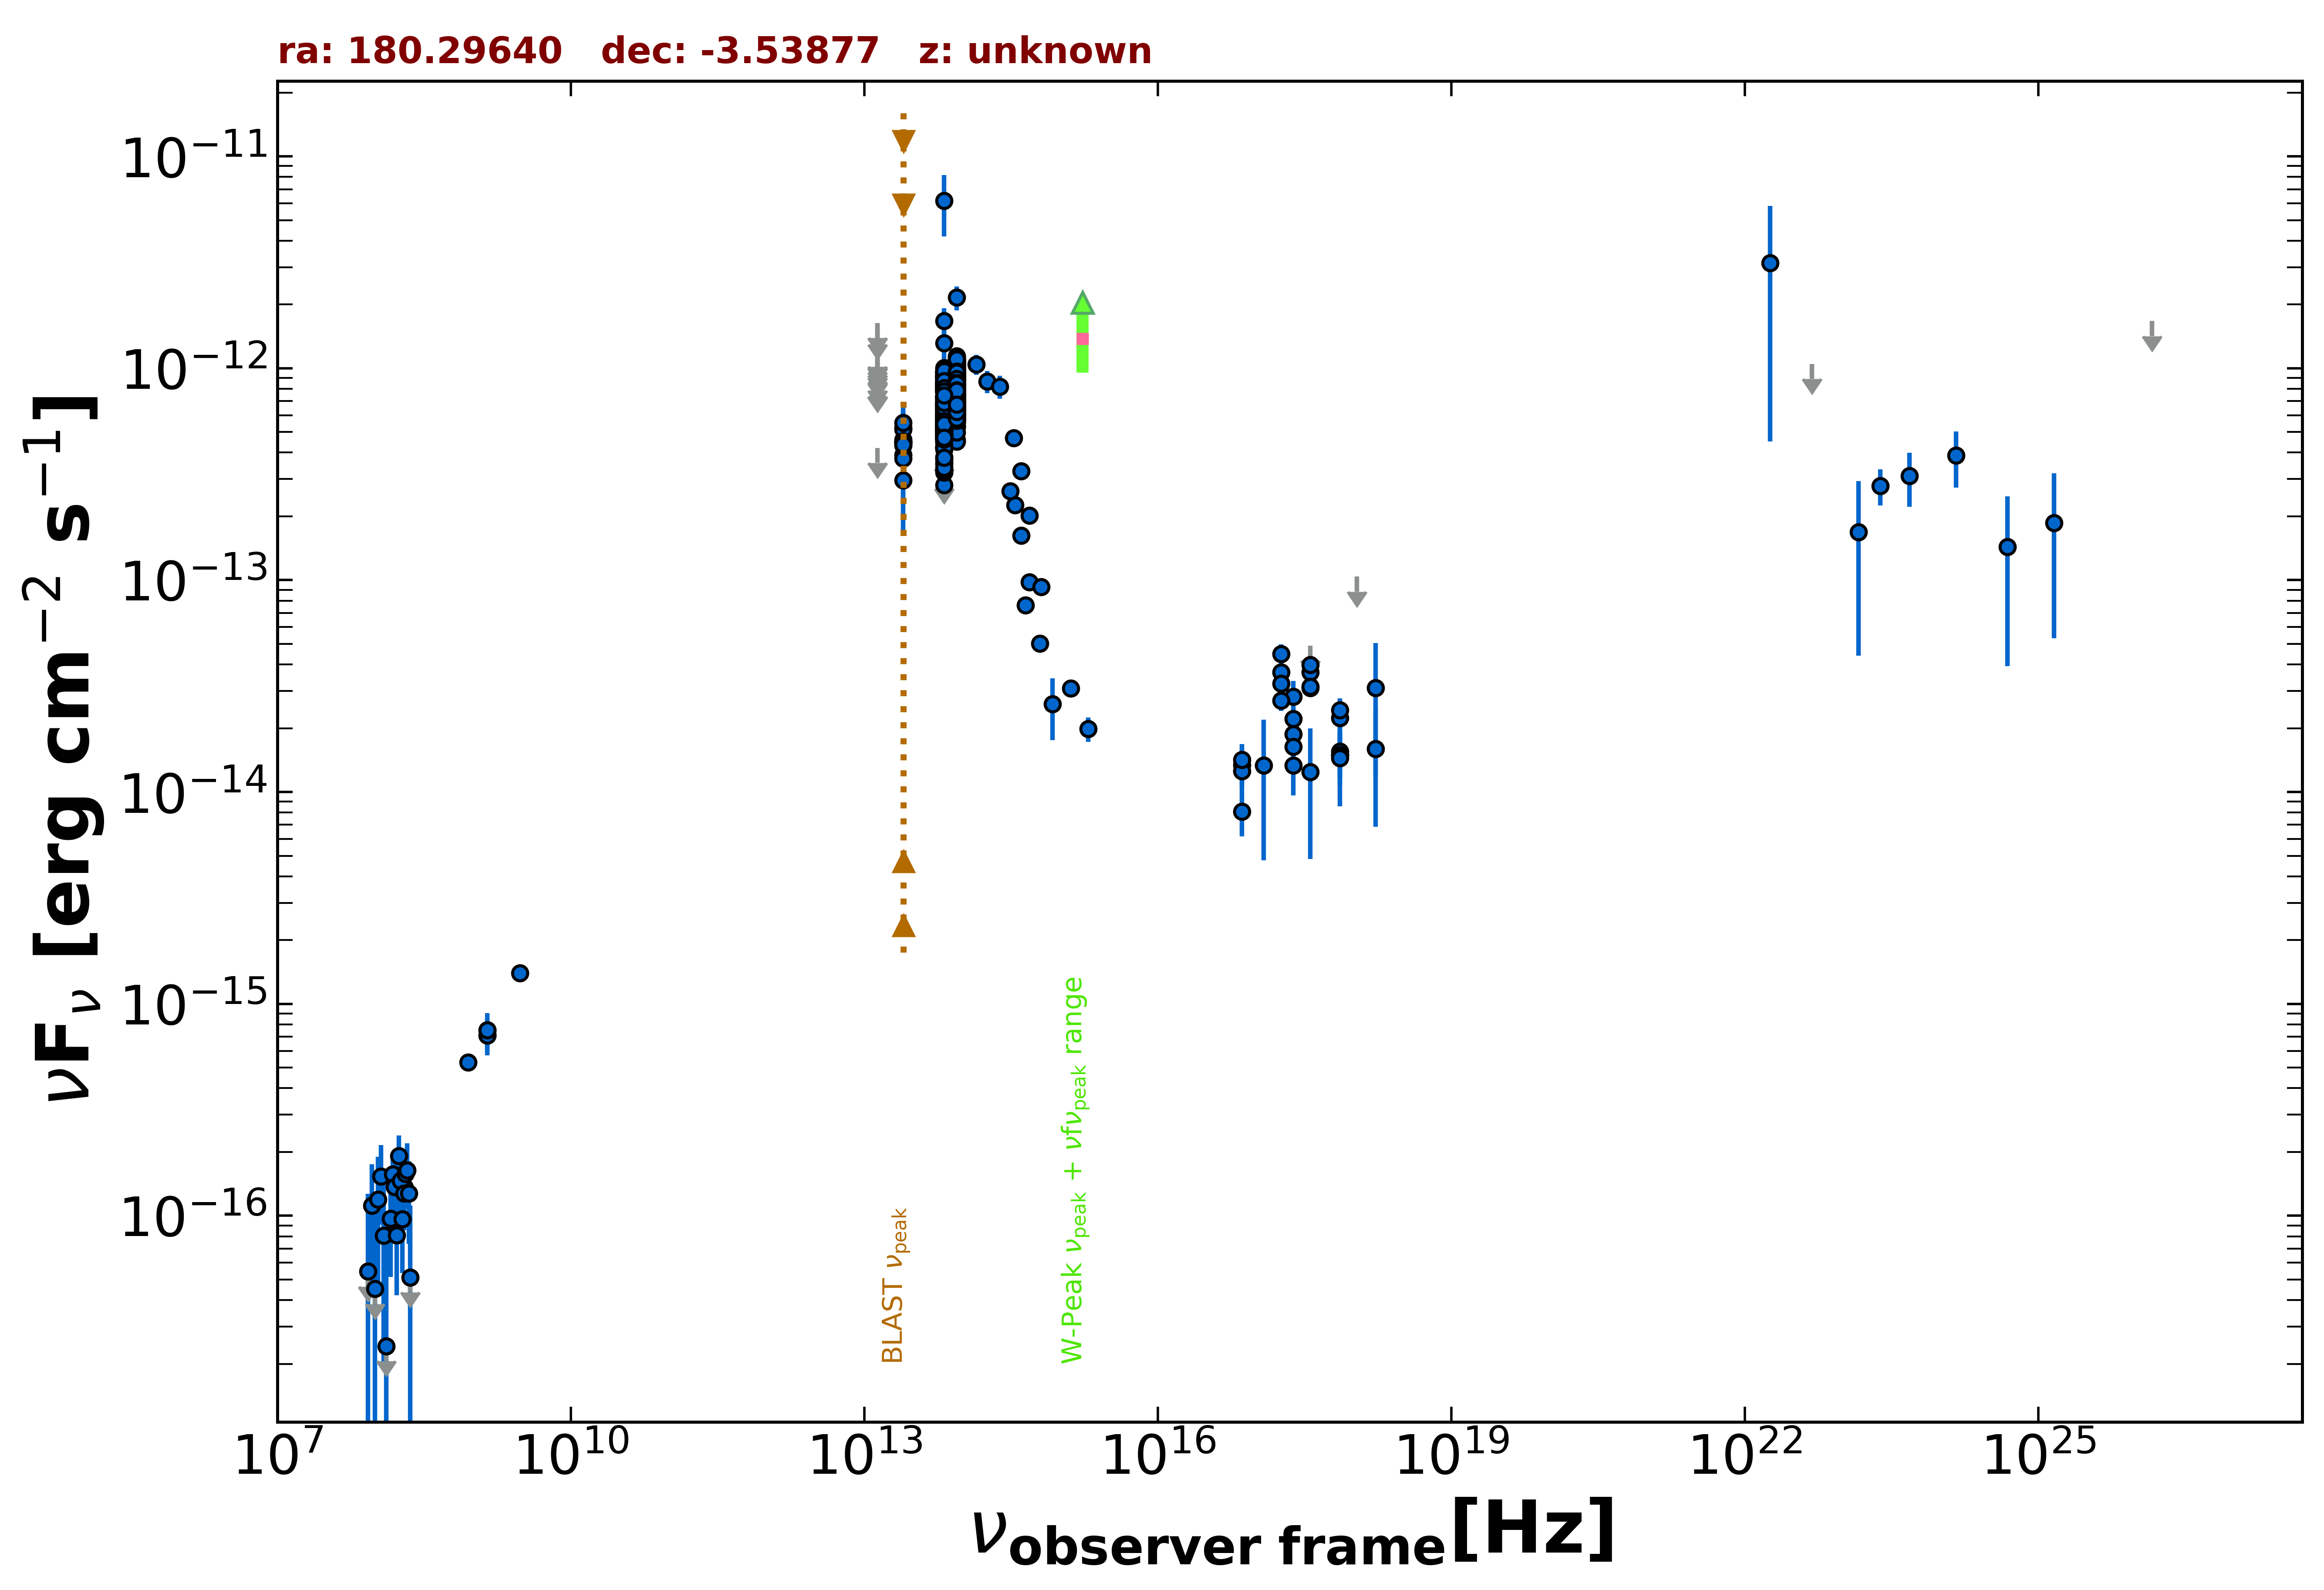

The data file committed next to this chart (first rows):
freq., flux, err_flux, MJD_start, MJD_end, flag, catalog, reference
1.400e+09, 7.512e-16, 2.050e-18, 55000, 55000, , FIRST, White et al. 1997  ApJ  475 479
1.400e+09, 7.112e-16, 2.240e-17, 55000, 55000, , NVSS, Condon et al. 1998  AJ  115  1693
8.870e+08, 5.287e-16, 4.165e-17, 55000, 55000, , RACS, Hale et al. 2021  PASA  38  e058
3.000e+09, 1.398e-15, 1.400e-17, 55000, 55000, , VLASSQL, Gordon et al. 2021  ApJS  255  30
2.418e+17, 2.818e-14, 5.290e-15, 55000, 55000, , 4XMM-DR13, Webb et al. 2020  A&A  641  A136
7.253e+16, 1.342e-14, 3.400e-15, 55000, 55000, , 4XMM-DR13, Webb et al. 2020  A&A  641  A136
1.813e+17, 4.492e-14, 4.760e-15, 55000, 55000, , 4XMM-DR13, Webb et al. 2020  A&A  641  A136
3.627e+17, 3.679e-14, 3.915e-15, 55000, 55000, , 4XMM-DR13, Webb et al. 2020  A&A  641  A136
7.253e+17, 2.238e-14, 4.620e-15, 55000, 55000, , 4XMM-DR13, Webb et al. 2020  A&A  641  A136
1.692e+18, 3.102e-14, 1.939e-14, 55000, 55000, , 4XMM-DR13, Webb et al. 2020  A&A  641  A136
2.418e+17, 1.877e-14, 2.025e-15, 55000, 55000, , 4XMM-DR13, Webb et al. 2020  A&A  641  A136
7.253e+16, 1.258e-14, 1.915e-15, 55000, 55000, , 4XMM-DR13, Webb et al. 2020  A&A  641  A136
1.813e+17, 3.668e-14, 2.675e-15, 55000, 55000, , 4XMM-DR13, Webb et al. 2020  A&A  641  A136
3.627e+17, 3.991e-14, 2.960e-15, 55000, 55000, , 4XMM-DR13, Webb et al. 2020  A&A  641  A136
7.253e+17, 1.497e-14, 3.180e-15, 55000, 55000, , 4XMM-DR13, Webb et al. 2020  A&A  641  A136
2.418e+17, 2.213e-14, 2.770e-15, 55000, 55000, , 4XMM-DR13, Webb et al. 2020  A&A  641  A136
7.253e+16, 1.418e-14, 2.070e-15, 55000, 55000, , 4XMM-DR13, Webb et al. 2020  A&A  641  A136
1.813e+17, 3.245e-14, 2.535e-15, 55000, 55000, , 4XMM-DR13, Webb et al. 2020  A&A  641  A136
3.627e+17, 3.094e-14, 2.370e-15, 55000, 55000, , 4XMM-DR13, Webb et al. 2020  A&A  641  A136
7.253e+17, 2.437e-14, 3.245e-15, 55000, 55000, , 4XMM-DR13, Webb et al. 2020  A&A  641  A136
1.692e+18, 1.600e-14, 9.160e-15, 55000, 55000, , 4XMM-DR13, Webb et al. 2020  A&A  641  A136
2.418e+17, 1.635e-14, 3.320e-15, 55000, 55000, , 4XMM-DR13, Webb et al. 2020  A&A  641  A136
7.253e+16, 8.084e-15, 1.910e-15, 55000, 55000, , 4XMM-DR13, Webb et al. 2020  A&A  641  A136
1.813e+17, 2.699e-14, 2.835e-15, 55000, 55000, , 4XMM-DR13, Webb et al. 2020  A&A  641  A136
3.627e+17, 3.151e-14, 3.110e-15, 55000, 55000, , 4XMM-DR13, Webb et al. 2020  A&A  641  A136
7.253e+17, 1.556e-14, 3.975e-15, 55000, 55000, , 4XMM-DR13, Webb et al. 2020  A&A  641  A136
2.418e+17, 1.338e-14, 3.745e-15, 53730, 58898, , 1OUSX, Giommi et al. in preparation
3.627e+17, 4.911e-14, 0.000e+00, 53730, 58898, UL, 1OUSX, Giommi et al. in preparation
7.253e+17, 1.493e-14, 4.180e-15, 53730, 58898, , 1OUSX, Giommi et al. in preparation
1.088e+18, 1.039e-13, 0.000e+00, 53730, 58898, UL, 1OUSX, Giommi et al. in preparation
7.253e+17, 1.448e-14, 5.901e-15, 55000, 55000, , 2SXPS, Evans et al. 2020  ApJS  247  54
1.209e+17, 1.337e-14, 8.611e-15, 55000, 55000, , 2SXPS, Evans et al. 2020  ApJS  247  54
3.627e+17, 1.241e-14, 7.585e-15, 55000, 55000, , 2SXPS, Evans et al. 2020  ApJS  247  54
1.500e+08, 8.310e-17, 9.600e-18, 55000, 55000, , TGSS150, Intema et al. 2017  A&A  598  A781
1.389e+14, 1.044e-12, 1.145e-13, 55000, 55000, , 2MASS, Skrutskie et al. 2006  AJ  131  1163
1.804e+14, 8.663e-13, 1.032e-13, 55000, 55000, , 2MASS, Skrutskie et al. 2006  AJ  131  1163
2.427e+14, 8.197e-13, 1.022e-13, 55000, 55000, , 2MASS, Skrutskie et al. 2006  AJ  131  1163
8.817e+13, 6.702e-13, 3.150e-15, 55000, 55000, , UNWISE, Schlafly et al. 2019  ApJS  240  30
6.517e+13, 5.454e-13, 4.450e-15, 55000, 55000, , UNWISE, Schlafly et al. 2019  ApJS  240  30
8.817e+13, 7.133e-13, 1.840e-14, 55000, 55000, , WISE, Wright et al. 2010  AJ  140  1868
6.517e+13, 6.102e-13, 1.740e-14, 55000, 55000, , WISE, Wright et al. 2010  AJ  140  1868
2.498e+13, 4.474e-13, 4.170e-14, 55000, 55000, , WISE, Wright et al. 2010  AJ  140  1868
1.363e+13, 4.203e-13, 0.000e+00, 55000, 55000, UL, WISE, Wright et al. 2010  AJ  140  1868
8.817e+13, 9.063e-13, 8.440e-14, 56651, 56651, , NEOWISE, Mainzer et al. 2014  ApJ  792  30
6.517e+13, 1.317e-12, 4.024e-13, 56651, 56651, , NEOWISE, Mainzer et al. 2014  ApJ  792  30
8.817e+13, 6.938e-13, 4.155e-14, 56653, 56653, , NEOWISE, Mainzer et al. 2014  ApJ  792  30
6.517e+13, 4.987e-13, 6.125e-14, 56653, 56653, , NEOWISE, Mainzer et al. 2014  ApJ  792  30
8.817e+13, 6.657e-13, 3.255e-14, 56654, 56654, , NEOWISE, Mainzer et al. 2014  ApJ  792  30
6.517e+13, 5.428e-13, 4.905e-14, 56654, 56654, , NEOWISE, Mainzer et al. 2014  ApJ  792  30
8.817e+13, 7.952e-13, 3.220e-14, 56654, 56654, , NEOWISE, Mainzer et al. 2014  ApJ  792  30
6.517e+13, 6.102e-13, 5.515e-14, 56654, 56654, , NEOWISE, Mainzer et al. 2014  ApJ  792  30
8.817e+13, 8.342e-13, 5.155e-14, 56651, 56651, , NEOWISE, Mainzer et al. 2014  ApJ  792  30
6.517e+13, 6.746e-13, 1.073e-13, 56651, 56651, , NEOWISE, Mainzer et al. 2014  ApJ  792  30
8.817e+13, 6.499e-13, 3.175e-14, 56653, 56653, , NEOWISE, Mainzer et al. 2014  ApJ  792  30
6.517e+13, 6.273e-13, 5.145e-14, 56653, 56653, , NEOWISE, Mainzer et al. 2014  ApJ  792  30
8.817e+13, 7.538e-13, 3.405e-14, 56654, 56654, , NEOWISE, Mainzer et al. 2014  ApJ  792  30
6.517e+13, 6.024e-13, 4.775e-14, 56654, 56654, , NEOWISE, Mainzer et al. 2014  ApJ  792  30
8.817e+13, 1.143e-12, 6.400e-14, 56651, 56651, , NEOWISE, Mainzer et al. 2014  ApJ  792  30
6.517e+13, 1.670e-12, 2.470e-13, 56651, 56651, , NEOWISE, Mainzer et al. 2014  ApJ  792  30
8.817e+13, 6.428e-13, 3.850e-14, 56654, 56654, , NEOWISE, Mainzer et al. 2014  ApJ  792  30
... 585 more rows
